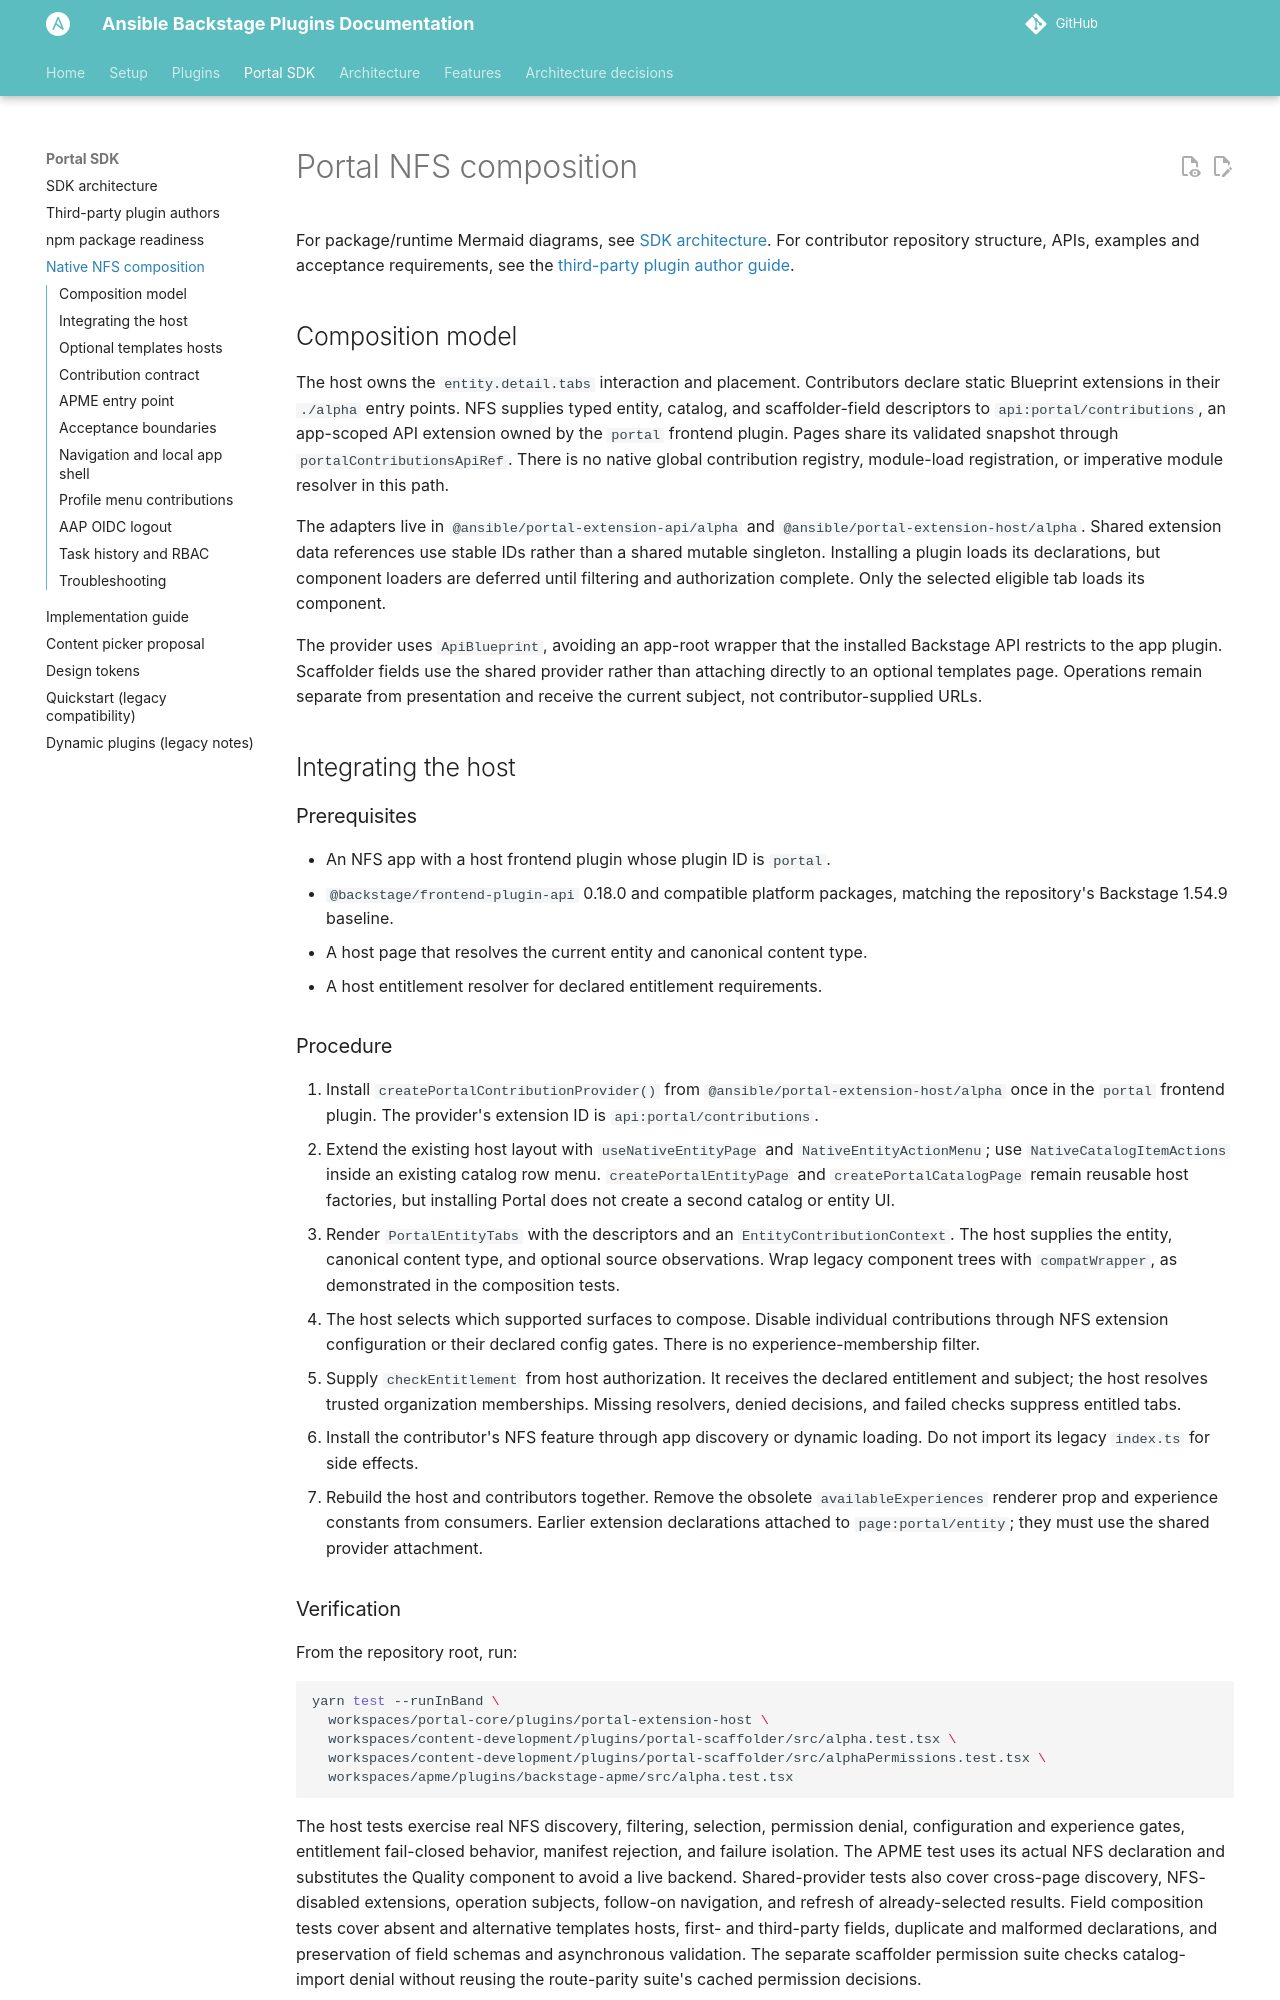

repository: ansible/ansible-backstage-plugins · page: next/portal-sdk-nfs-composition/index.html · generator: mkdocs

# Portal NFS composition

For package/runtime Mermaid diagrams, see
[SDK architecture](portal-sdk-architecture.md). For contributor repository
structure, APIs, examples and acceptance requirements, see the
[third-party plugin author guide](portal-sdk-plugin-author-guide.md).

## Composition model

The host owns the `entity.detail.tabs` interaction and placement. Contributors
declare static Blueprint extensions in their `./alpha` entry points.
NFS supplies typed entity, catalog, and scaffolder-field descriptors to `api:portal/contributions`,
an app-scoped API extension owned by the `portal` frontend plugin. Pages share
its validated snapshot through `portalContributionsApiRef`. There is no native global contribution registry,
module-load registration, or imperative module resolver in this path.

The adapters live in `@ansible/portal-extension-api/alpha` and
`@ansible/portal-extension-host/alpha`. Shared extension data references use
stable IDs rather than a shared mutable singleton. Installing a plugin loads
its declarations, but component loaders are deferred until filtering and
authorization complete. Only the selected eligible tab loads its component.

The provider uses `ApiBlueprint`, avoiding an app-root wrapper that the
installed Backstage API restricts to the app plugin. Scaffolder fields use the
shared provider rather than attaching directly to an optional templates page.
Operations remain separate from presentation and receive the current subject,
not contributor-supplied URLs.

## Integrating the host

### Prerequisites

- An NFS app with a host frontend plugin whose plugin ID is `portal`.
- `@backstage/frontend-plugin-api` 0.18.0 and compatible platform packages,
  matching the repository's Backstage 1.54.9 baseline.
- A host page that resolves the current entity and canonical content type.
- A host entitlement resolver for declared entitlement requirements.

### Procedure

1. Install `createPortalContributionProvider()` from
   `@ansible/portal-extension-host/alpha` once in the `portal` frontend plugin.
   The provider's extension ID is `api:portal/contributions`.
2. Extend the existing host layout with `useNativeEntityPage` and
   `NativeEntityActionMenu`; use `NativeCatalogItemActions` inside an existing
   catalog row menu. `createPortalEntityPage` and `createPortalCatalogPage`
   remain reusable host factories, but installing Portal does not create a
   second catalog or entity UI.
3. Render `PortalEntityTabs` with the descriptors and an
   `EntityContributionContext`. The host supplies the entity, canonical content
   type, and optional source observations. Wrap legacy component trees with
   `compatWrapper`, as demonstrated in the composition tests.
4. The host selects which supported surfaces to compose. Disable individual
   contributions through NFS extension configuration or their declared config
   gates. There is no experience-membership filter.
5. Supply `checkEntitlement` from host authorization. It receives the declared
   entitlement and subject; the host resolves trusted organization memberships.
   Missing resolvers, denied decisions, and failed checks suppress entitled tabs.
6. Install the contributor's NFS feature through app discovery or dynamic
   loading. Do not import its legacy `index.ts` for side effects.
7. Rebuild the host and contributors together. Remove the obsolete
   `availableExperiences` renderer prop and experience constants from consumers.
   Earlier extension declarations
   attached to `page:portal/entity`; they must use the shared provider attachment.

### Verification

From the repository root, run:

```bash
yarn test --runInBand \
  workspaces/portal-core/plugins/portal-extension-host \
  workspaces/content-development/plugins/portal-scaffolder/src/alpha.test.tsx \
  workspaces/content-development/plugins/portal-scaffolder/src/alphaPermissions.test.tsx \
  workspaces/apme/plugins/backstage-apme/src/alpha.test.tsx
```

The host tests exercise real NFS discovery, filtering, selection, permission
denial, configuration and experience gates, entitlement fail-closed behavior,
manifest rejection, and failure isolation. The APME test uses its actual NFS
declaration and substitutes the Quality component to avoid a live backend.
Shared-provider tests also cover cross-page discovery, NFS-disabled extensions,
operation subjects, follow-on navigation, and refresh of already-selected results.
Field composition tests cover absent and alternative templates hosts,
first- and third-party fields, duplicate and malformed declarations, and
preservation of field schemas and asynchronous validation.
The separate scaffolder permission suite checks catalog-import denial without
reusing the route-parity suite's cached permission decisions.
